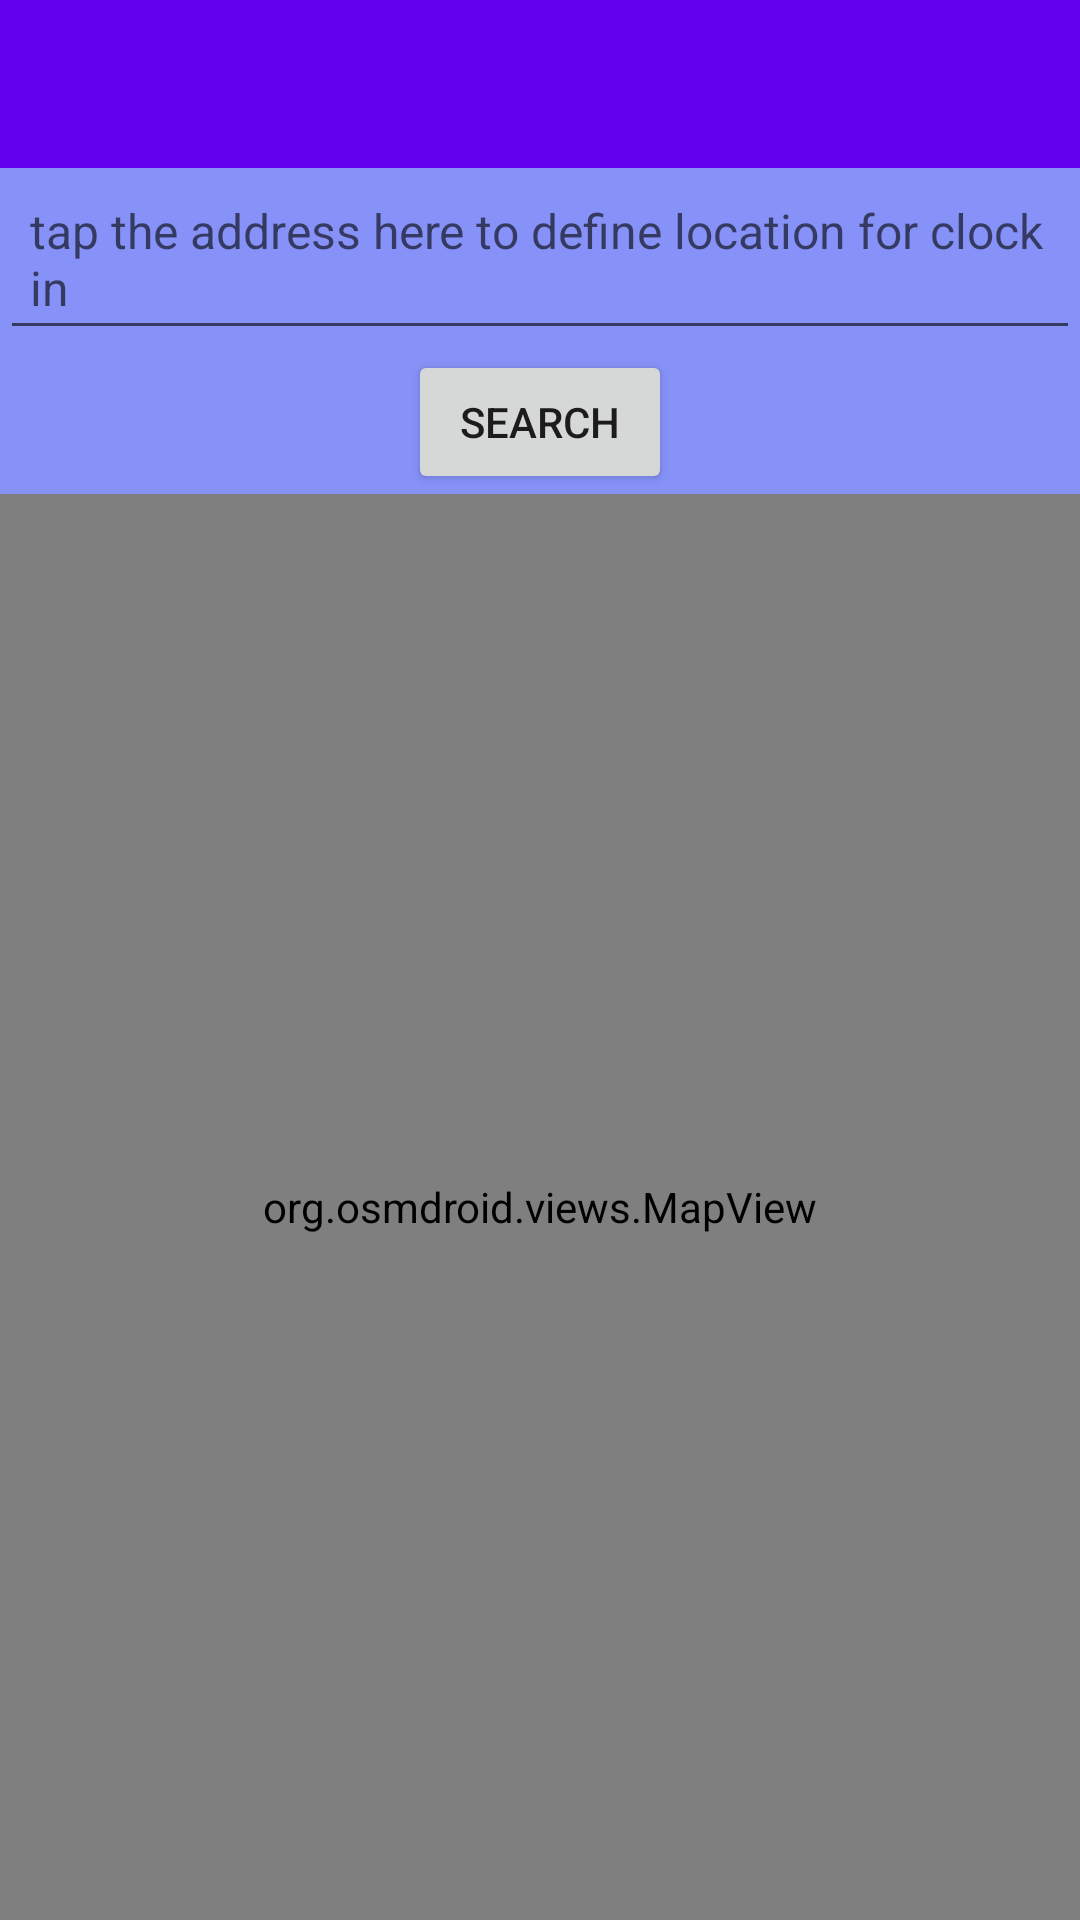

The Android layout XML behind this screen, and the referenced resources:
<!-- AndroidManifest.xml: application theme Theme.User5 -->
<!-- res/layout/map_view.xml -->
<?xml version="1.0" encoding="utf-8"?>
<androidx.drawerlayout.widget.DrawerLayout
    xmlns:android="http://schemas.android.com/apk/res/android"
    xmlns:app="http://schemas.android.com/apk/res-auto"
    android:id="@+id/drawer_layout"
    android:layout_width="match_parent"
    android:layout_height="match_parent"
    android:background="@color/purple"
    >

    <LinearLayout
        android:layout_width="match_parent"
        android:layout_height="match_parent"
        android:orientation="vertical">

        <androidx.appcompat.widget.Toolbar
            android:id="@+id/toolbar"
            android:layout_width="match_parent"
            android:layout_height="?attr/actionBarSize"
            android:background="?attr/colorPrimary"
            app:popupTheme="@style/ThemeOverlay.AppCompat.Light" />

        <LinearLayout
            android:layout_width="match_parent"
            android:layout_height="match_parent"
            android:orientation="vertical"
            android:gravity="center">

        


            <EditText
                android:id="@+id/search_edit_text"
                android:layout_width="match_parent"
                android:layout_height="wrap_content"
                android:hint="tap the address here to define location for clock in"
                android:padding="10dp"
                android:textSize="16sp" />

            <Button
        android:id="@+id/search_button"
        android:layout_width="wrap_content"
        android:layout_height="wrap_content"
        android:text="Search"
        android:layout_gravity="center_horizontal" />

    
    <org.osmdroid.views.MapView
        android:id="@+id/map"
        android:layout_width="match_parent"
        android:layout_height="0dp"
        android:layout_weight="1" />
</LinearLayout>
    </LinearLayout>



<com.google.android.material.navigation.NavigationView
android:id="@+id/navigation_view"
android:layout_width="wrap_content"
android:layout_height="match_parent"
android:layout_gravity="start"
app:menu="@menu/navigation_menu" />

    </androidx.drawerlayout.widget.DrawerLayout>
<!-- resources referenced by this layout -->
<resources>
  <color name="purple">#8692f7</color>
  <style name="Theme.User5" parent="Theme.AppCompat.Light.NoActionBar">
          
          <item name="colorPrimary">@color/colorPrimary</item>
          <item name="colorPrimaryDark">@color/colorPrimaryDark</item>
          <item name="colorAccent">@color/colorAccent</item>
      </style>
  <color name="colorPrimary">#6200EE</color>
  <color name="colorPrimaryDark">#3700B3</color>
  <color name="colorAccent">#03DAC5</color>
</resources>
